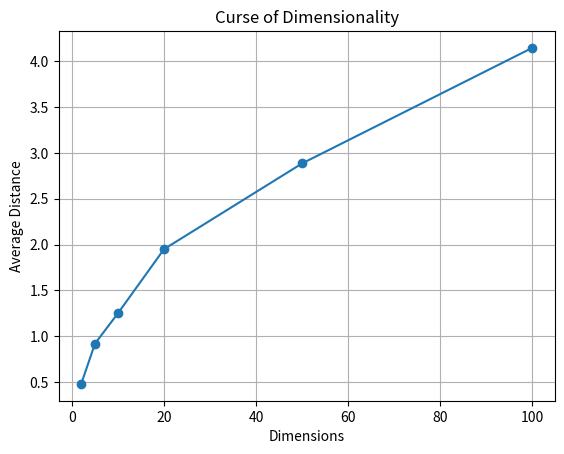

Source code (Python):
import numpy as np
import matplotlib.pyplot as plt

# Different dimensions
dimensions = [2, 5, 10, 20, 50, 100]

average_distance = []

# Calculate average distance
for d in dimensions:
    points = np.random.rand(100, d)

    distances = np.linalg.norm(points[0] - points[1:], axis=1)

    average_distance.append(np.mean(distances))

# Display values
for d, dist in zip(dimensions, average_distance):
    print("Dimension:", d, " Average Distance:", round(dist, 4))

# Plot graph
plt.plot(dimensions, average_distance, marker='o')
plt.title("Curse of Dimensionality")
plt.xlabel("Dimensions")
plt.ylabel("Average Distance")
plt.grid(True)
plt.show()
